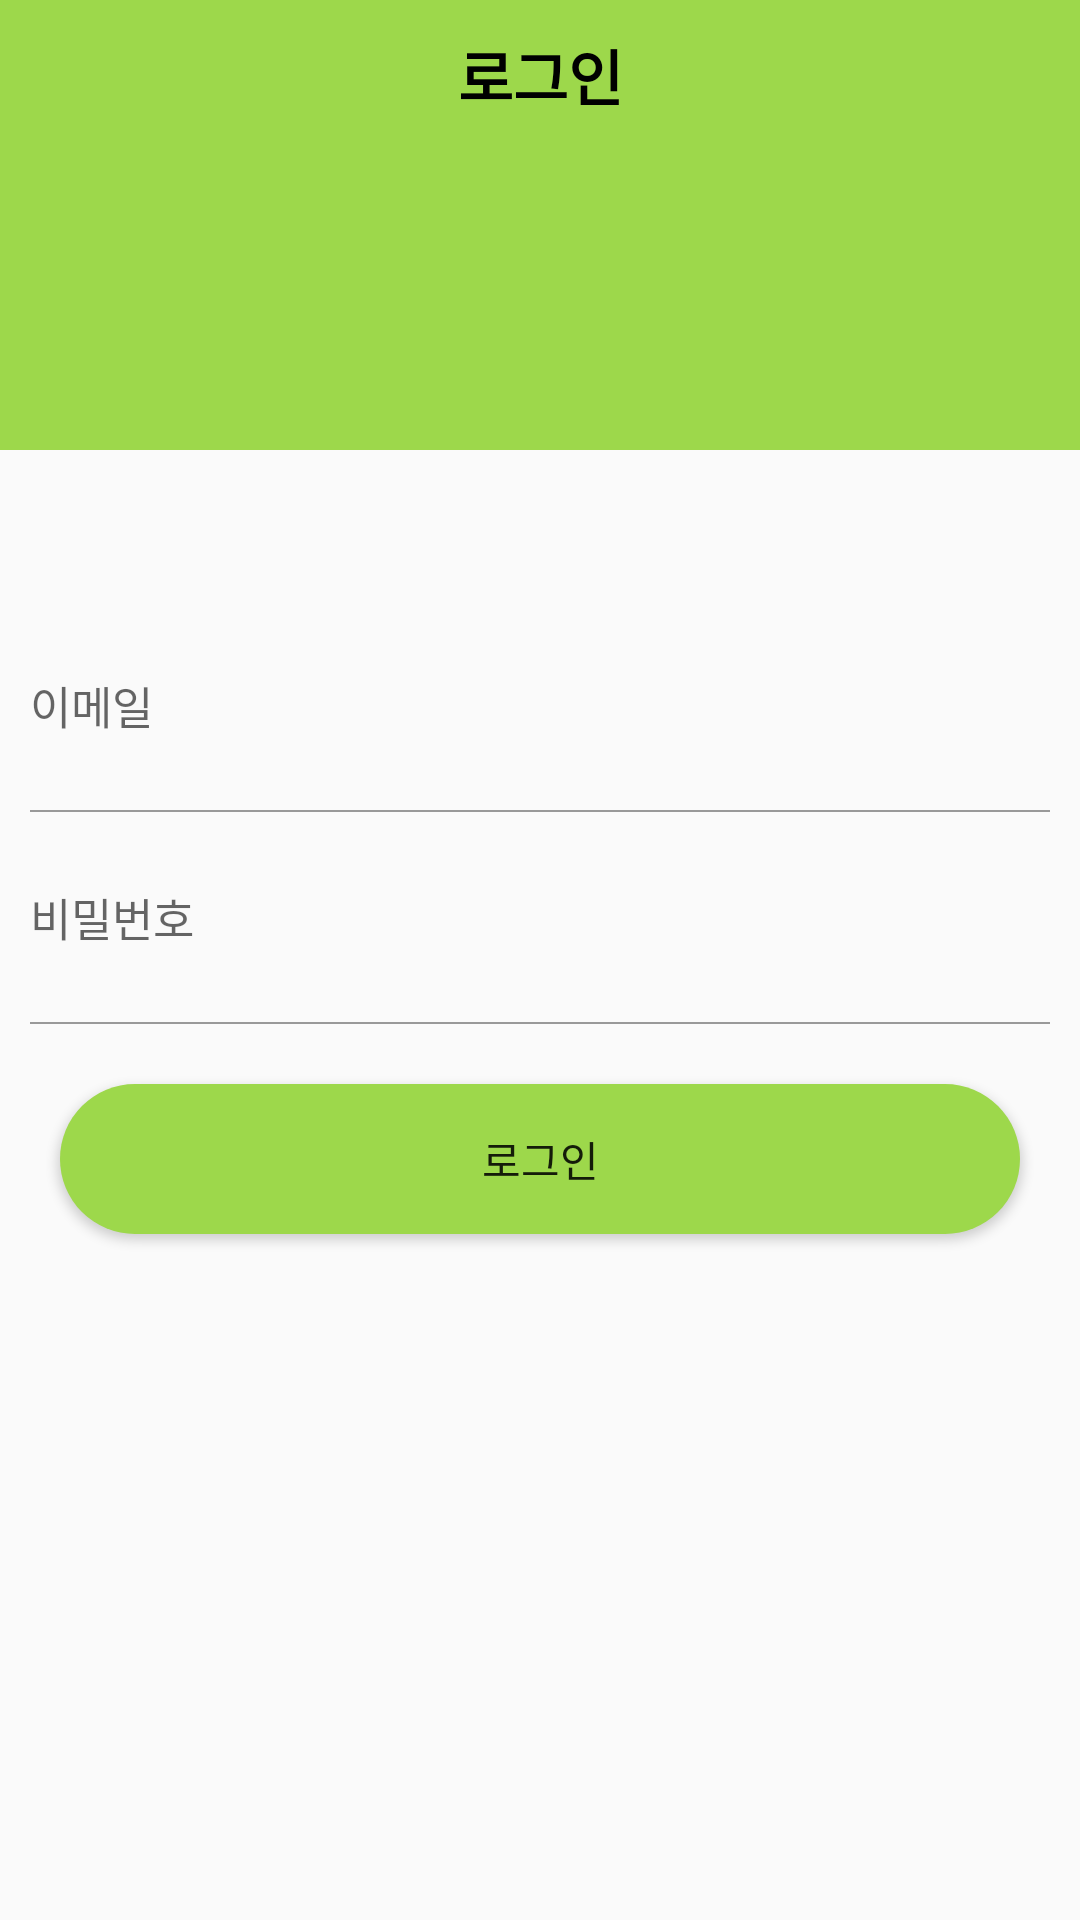

The Android layout XML behind this screen, and the referenced resources:
<!-- AndroidManifest.xml: application theme Theme.Here -->
<!-- res/layout/activity_login.xml -->
<?xml version="1.0" encoding="utf-8"?>
<layout>
    <LinearLayout
        xmlns:android="http://schemas.android.com/apk/res/android"
        xmlns:app="http://schemas.android.com/apk/res-auto"
        xmlns:tools="http://schemas.android.com/tools"
        android:layout_width="match_parent"
        android:layout_height="match_parent"
        tools:context=".auth.LoginActivity"
        android:orientation="vertical">

        <LinearLayout
            android:layout_width="match_parent"
            android:background="@color/mainColor"
            android:layout_height="150dp">

            <TextView
                android:text="로그인"
                android:gravity="center"
                android:textStyle="bold"
                android:textColor="@color/black"
                android:textSize="20sp"
                android:layout_width="match_parent"
                android:layout_height="50dp"/>
        </LinearLayout>

        <LinearLayout
            android:layout_width="match_parent"
            android:layout_height="wrap_content"
            android:layout_marginTop="50dp"
            android:orientation="vertical">


            <EditText
                android:id="@+id/emailArea"
                android:layout_width="match_parent"
                android:layout_height="50dp"
                android:hint="이메일"
                style="@style/AuthEditText"
                />

            <LinearLayout
                android:layout_width="match_parent"
                android:background="#999999"
                android:layout_marginLeft="10dp"
                android:layout_marginRight="10dp"
                android:layout_height="0.5dp"/>

            <EditText
                android:id="@+id/passwordArea"
                android:layout_width="match_parent"
                android:layout_height="50dp"
                android:inputType="textPassword"
                android:hint="비밀번호"
                style="@style/AuthEditText"
                />

            <LinearLayout
                android:layout_width="match_parent"
                android:background="#999999"
                android:layout_marginLeft="10dp"
                android:layout_marginRight="10dp"
                android:layout_height="0.5dp"/>

            <Button
                android:id="@+id/loginBtn"
                android:layout_margin="20dp"
                android:background="@drawable/background_radius_green"
                android:text="로그인"
                android:layout_width="match_parent"
                android:layout_height="50dp"/>

        </LinearLayout>



    </LinearLayout>

</layout>
<!-- resources referenced by this layout -->
<resources>
  <color name="black">#FF000000</color>
  <color name="mainColor">#9dd84b</color>
  <!-- drawable background_radius_green (drawable) -->
  <?xml version="1.0" encoding="utf-8"?>
  <shape xmlns:android="http://schemas.android.com/apk/res/android"
      android:shape="rectangle" android:padding = "10dp">
      <solid android:color="#9dd84b"></solid>
      <corners
          android:bottomLeftRadius="30dp"
          android:bottomRightRadius="30dp"
          android:topLeftRadius="30dp"
          android:topRightRadius="30dp"></corners>
  </shape>
  <style name="AuthEditText" parent="android:Widget.EditText">
  
          <item name="android:background">@android:color/transparent</item>
          <item name="android:textSize">15sp</item>
          <item name="android:layout_margin">10dp</item>
  
      </style>
  <style name="Theme.Here" parent="Theme.AppCompat.Light">
          
          <item name="windowNoTitle">true</item>
          <item name="colorPrimary">@color/purple_500</item>
          <item name="colorPrimaryVariant">@color/mainColor</item>
          <item name="colorOnPrimary">@color/white</item>
          
          <item name="colorSecondary">@color/teal_200</item>
          <item name="colorSecondaryVariant">@color/teal_700</item>
          <item name="colorOnSecondary">@color/black</item>
          
          <item name="android:statusBarColor" tools:targetApi="l">?attr/colorPrimaryVariant</item>
          
      </style>
  <color name="purple_500">#FF6200EE</color>
  <color name="white">#FFFFFFFF</color>
  <color name="teal_200">#FF03DAC5</color>
  <color name="teal_700">#FF018786</color>
</resources>
